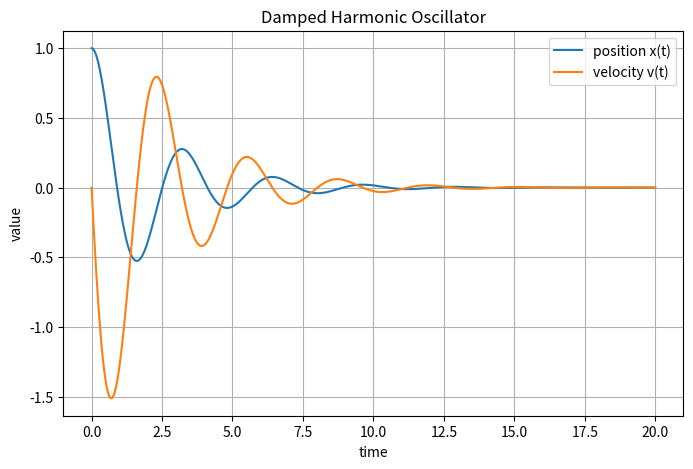

Here is the Python script that generated this plot:
"""Integrate a simple ODE (damped harmonic oscillator) and plot the result."""

import numpy as np
from scipy.integrate import solve_ivp
import matplotlib.pyplot as plt


def damped_oscillator(t, y, zeta=0.2, omega0=2.0):
    """y = [position, velocity]; y'' + 2*zeta*omega0*y' + omega0^2*y = 0."""
    x, v = y
    dxdt = v
    dvdt = -2 * zeta * omega0 * v - omega0 ** 2 * x
    return [dxdt, dvdt]


def main():
    t_span = (0, 20)
    t_eval = np.linspace(*t_span, 500)
    y0 = [1.0, 0.0]  # initial position and velocity

    solution = solve_ivp(damped_oscillator, t_span, y0, t_eval=t_eval)

    plt.figure(figsize=(8, 5))
    plt.plot(solution.t, solution.y[0], label="position x(t)")
    plt.plot(solution.t, solution.y[1], label="velocity v(t)")
    plt.xlabel("time")
    plt.ylabel("value")
    plt.title("Damped Harmonic Oscillator")
    plt.legend()
    plt.grid(True)
    plt.show()


if __name__ == "__main__":
    main()
